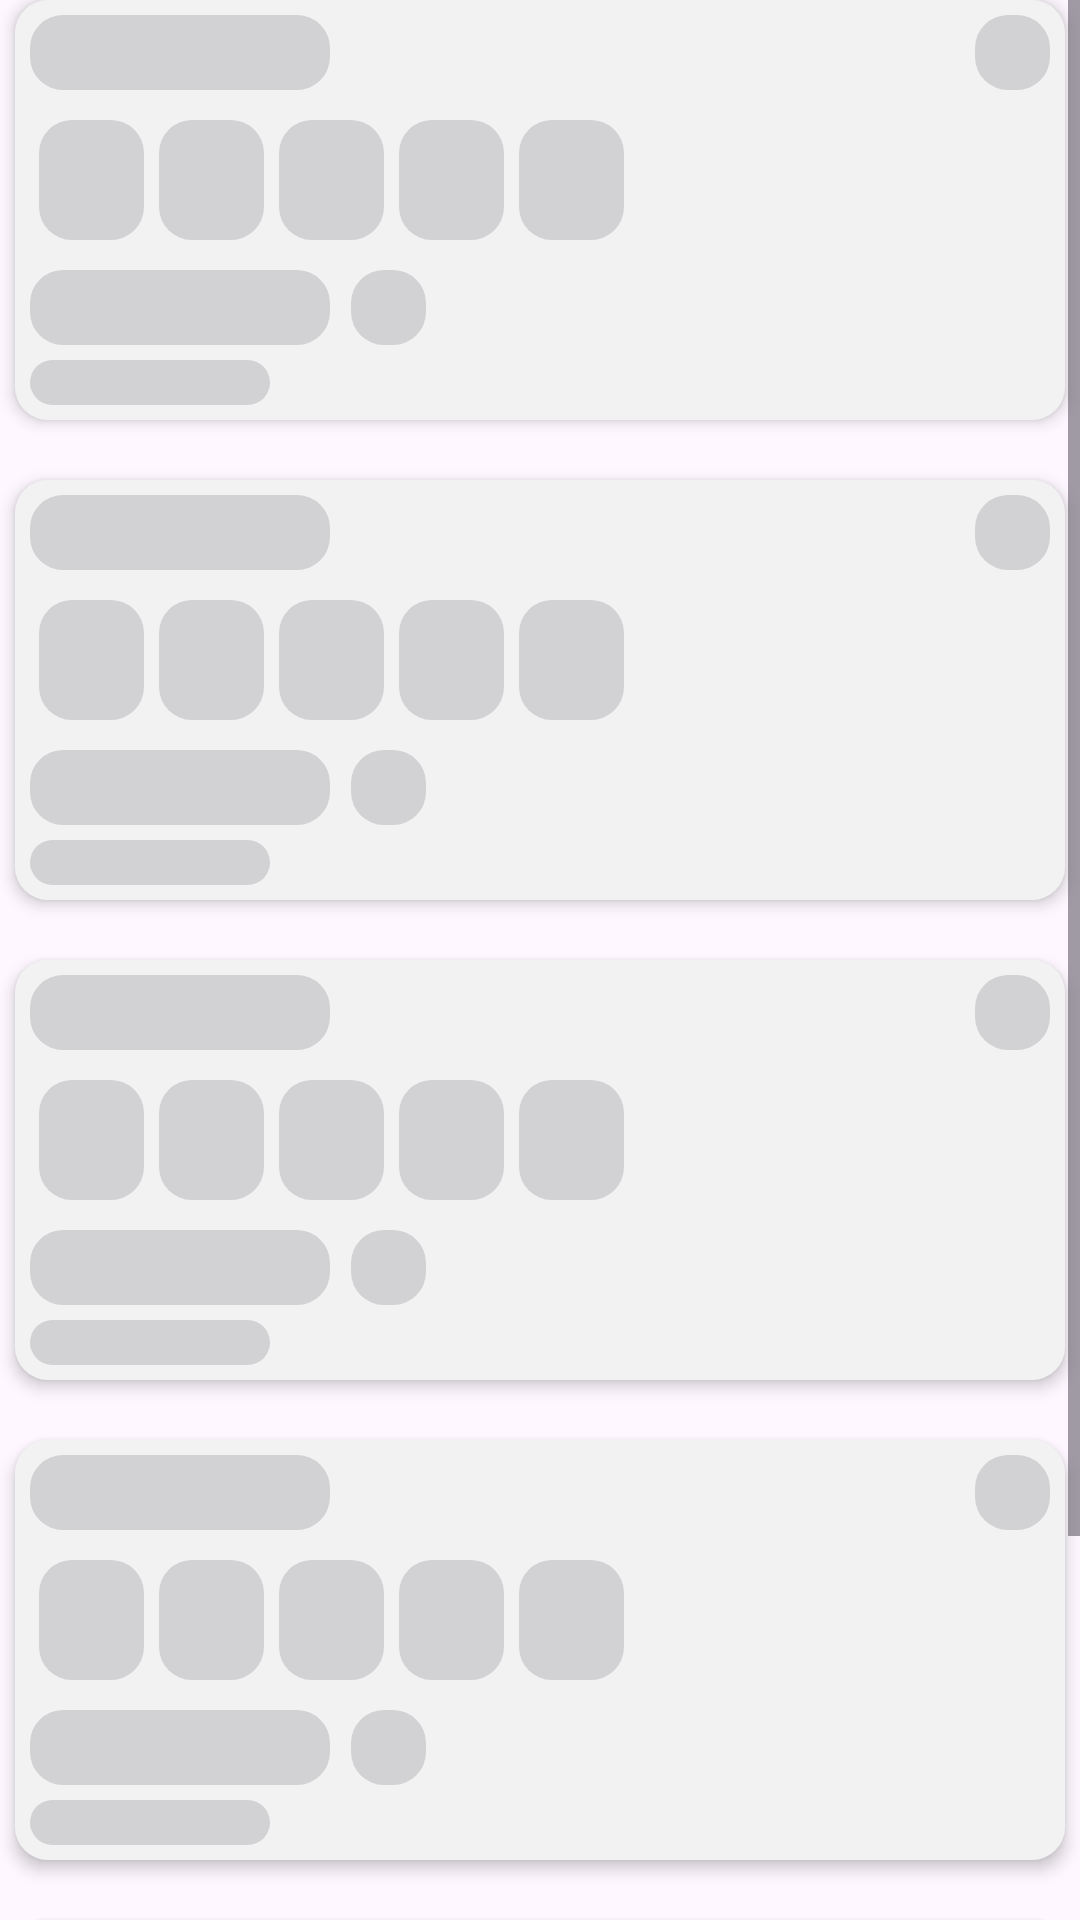

Android layout source for this screen:
<!-- AndroidManifest.xml: application theme Theme.DiaryForStudents -->
<!-- res/layout/fragment_performance_loading.xml -->
<?xml version="1.0" encoding="utf-8"?>
<ScrollView xmlns:android="http://schemas.android.com/apk/res/android"
    android:layout_width="match_parent"
    android:layout_height="match_parent"
    android:layout_marginTop="20dp">

    <LinearLayout
        android:layout_width="match_parent"
        android:layout_height="wrap_content"
        android:orientation="vertical">

        <include layout="@layout/performance_loading" />

        <include layout="@layout/performance_loading" />

        <include layout="@layout/performance_loading" />

        <include layout="@layout/performance_loading" />

        <include layout="@layout/performance_loading" />

    </LinearLayout>

</ScrollView>
<!-- res/layout/performance_loading.xml (included above) -->
<?xml version="1.0" encoding="utf-8"?>
<LinearLayout android:layout_width="match_parent"
    android:layout_height="wrap_content"
    android:layout_marginHorizontal="5dp"
    android:layout_marginBottom="20dp"
    android:background="@drawable/light_loading"
    android:elevation="3dp"
    android:orientation="vertical"
    android:padding="5dp"
    xmlns:android="http://schemas.android.com/apk/res/android">

    <LinearLayout
        android:layout_width="match_parent"
        android:layout_height="wrap_content"
        android:orientation="horizontal">

        <View
            android:layout_width="100dp"
            android:layout_height="25dp"
            android:background="@drawable/loading" />

        <Space
            android:layout_width="0dp"
            android:layout_height="wrap_content"
            android:layout_weight="1" />

        <View
            android:layout_width="25dp"
            android:layout_height="25dp"
            android:background="@drawable/loading" />

    </LinearLayout>

    <LinearLayout
        android:layout_width="match_parent"
        android:layout_height="wrap_content"
        android:layout_marginTop="5dp"
        android:paddingHorizontal="3dp">

        <View
            android:layout_width="35dp"
            android:layout_height="40dp"
            android:layout_marginVertical="5dp"
            android:layout_marginEnd="5dp"
            android:background="@drawable/loading" />

        <View
            android:layout_width="35dp"
            android:layout_height="40dp"
            android:layout_marginVertical="5dp"
            android:layout_marginEnd="5dp"
            android:background="@drawable/loading" />

        <View
            android:layout_width="35dp"
            android:layout_height="40dp"
            android:layout_marginVertical="5dp"
            android:layout_marginEnd="5dp"
            android:background="@drawable/loading" />

        <View
            android:layout_width="35dp"
            android:layout_height="40dp"
            android:layout_marginVertical="5dp"
            android:layout_marginEnd="5dp"
            android:background="@drawable/loading" />

        <View
            android:layout_width="35dp"
            android:layout_height="40dp"
            android:layout_marginVertical="5dp"
            android:layout_marginEnd="5dp"
            android:background="@drawable/loading" />

    </LinearLayout>

    <LinearLayout
        android:layout_width="match_parent"
        android:layout_height="wrap_content"
        android:layout_marginTop="5dp">

        <View
            android:layout_width="100dp"
            android:layout_height="25dp"
            android:background="@drawable/loading" />

        <View
            android:layout_width="25dp"
            android:layout_height="25dp"
            android:layout_marginStart="7dp"
            android:background="@drawable/loading" />

    </LinearLayout>

    <View
        android:layout_width="80dp"
        android:layout_height="15dp"
        android:layout_marginTop="5dp"
        android:background="@drawable/loading" />

</LinearLayout>
<!-- resources referenced by this layout -->
<resources>
  <!-- drawable light_loading (drawable) -->
  <shape
      xmlns:android="http://schemas.android.com/apk/res/android"
      android:shape="rectangle"   >
  
      <solid
          android:color="#F2F2F2" >
      </solid>
  
      <padding
          android:left="5dp"
          android:top="5dp"
          android:right="5dp"
          android:bottom="5dp"    >
      </padding>
  
      <corners
          android:radius="11dp"   >
      </corners>
  
  </shape>
  <!-- drawable loading (drawable) -->
  <shape
      xmlns:android="http://schemas.android.com/apk/res/android"
      android:shape="rectangle"   >
  
      <solid
          android:color="#D2D2D5" >
      </solid>
  
      <padding
          android:left="5dp"
          android:top="5dp"
          android:right="5dp"
          android:bottom="5dp"    >
      </padding>
  
      <corners
          android:radius="11dp"   >
      </corners>
  
  </shape>
  <style name="Theme.DiaryForStudents" parent="Base.Theme.DiaryForStudents" />
  <style name="Base.Theme.DiaryForStudents" parent="Theme.Material3.DayNight.NoActionBar">
          <item name="colorPrimary">@color/blue</item>
      </style>
  <color name="blue">#286ED0</color>
</resources>
